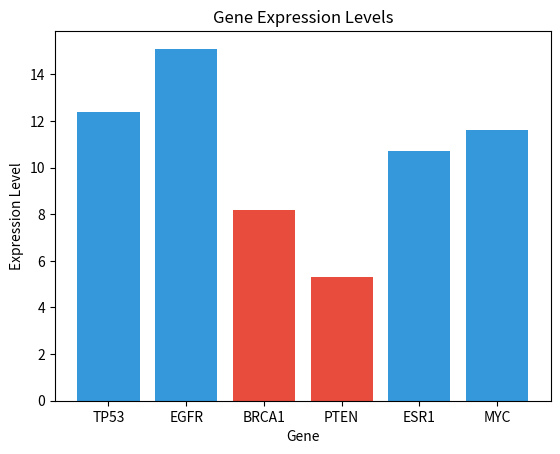

Source code (Python):
import matplotlib.pyplot as plt
gene_expression = {"TP53": 12.4, "EGFR": 15.1, "BRCA1": 8.2, "PTEN": 5.3, "ESR1": 10.7}
print("Gene Expression Dictionary:")
print(gene_expression)
gene_expression["MYC"] = 11.6
print("Gene Expression Dictionary:")
print(gene_expression)
genes = list(gene_expression.keys())
values = list(gene_expression.values())
colors = ['#3498DB' if v > 10 else '#E74C3C' for v in values]#Blue for >10, red for <=10
plt.figure()
plt.bar(genes, values,color=colors)
plt.xlabel("Gene")
plt.ylabel("Expression Level")
plt.title("Gene Expression Levels")
plt.show()
gene_of_interest = "TP53"
if gene_of_interest in gene_expression:
    print(f"Expression level of {gene_of_interest}: {gene_expression[gene_of_interest]}")
else:
    print(f"Error: {gene_of_interest} is not present in the dataset.")

# Calculate average gene expression
average_expression = sum(gene_expression.values()) / len(gene_expression)
print(f"Average gene expression level: {average_expression:.2f}")
